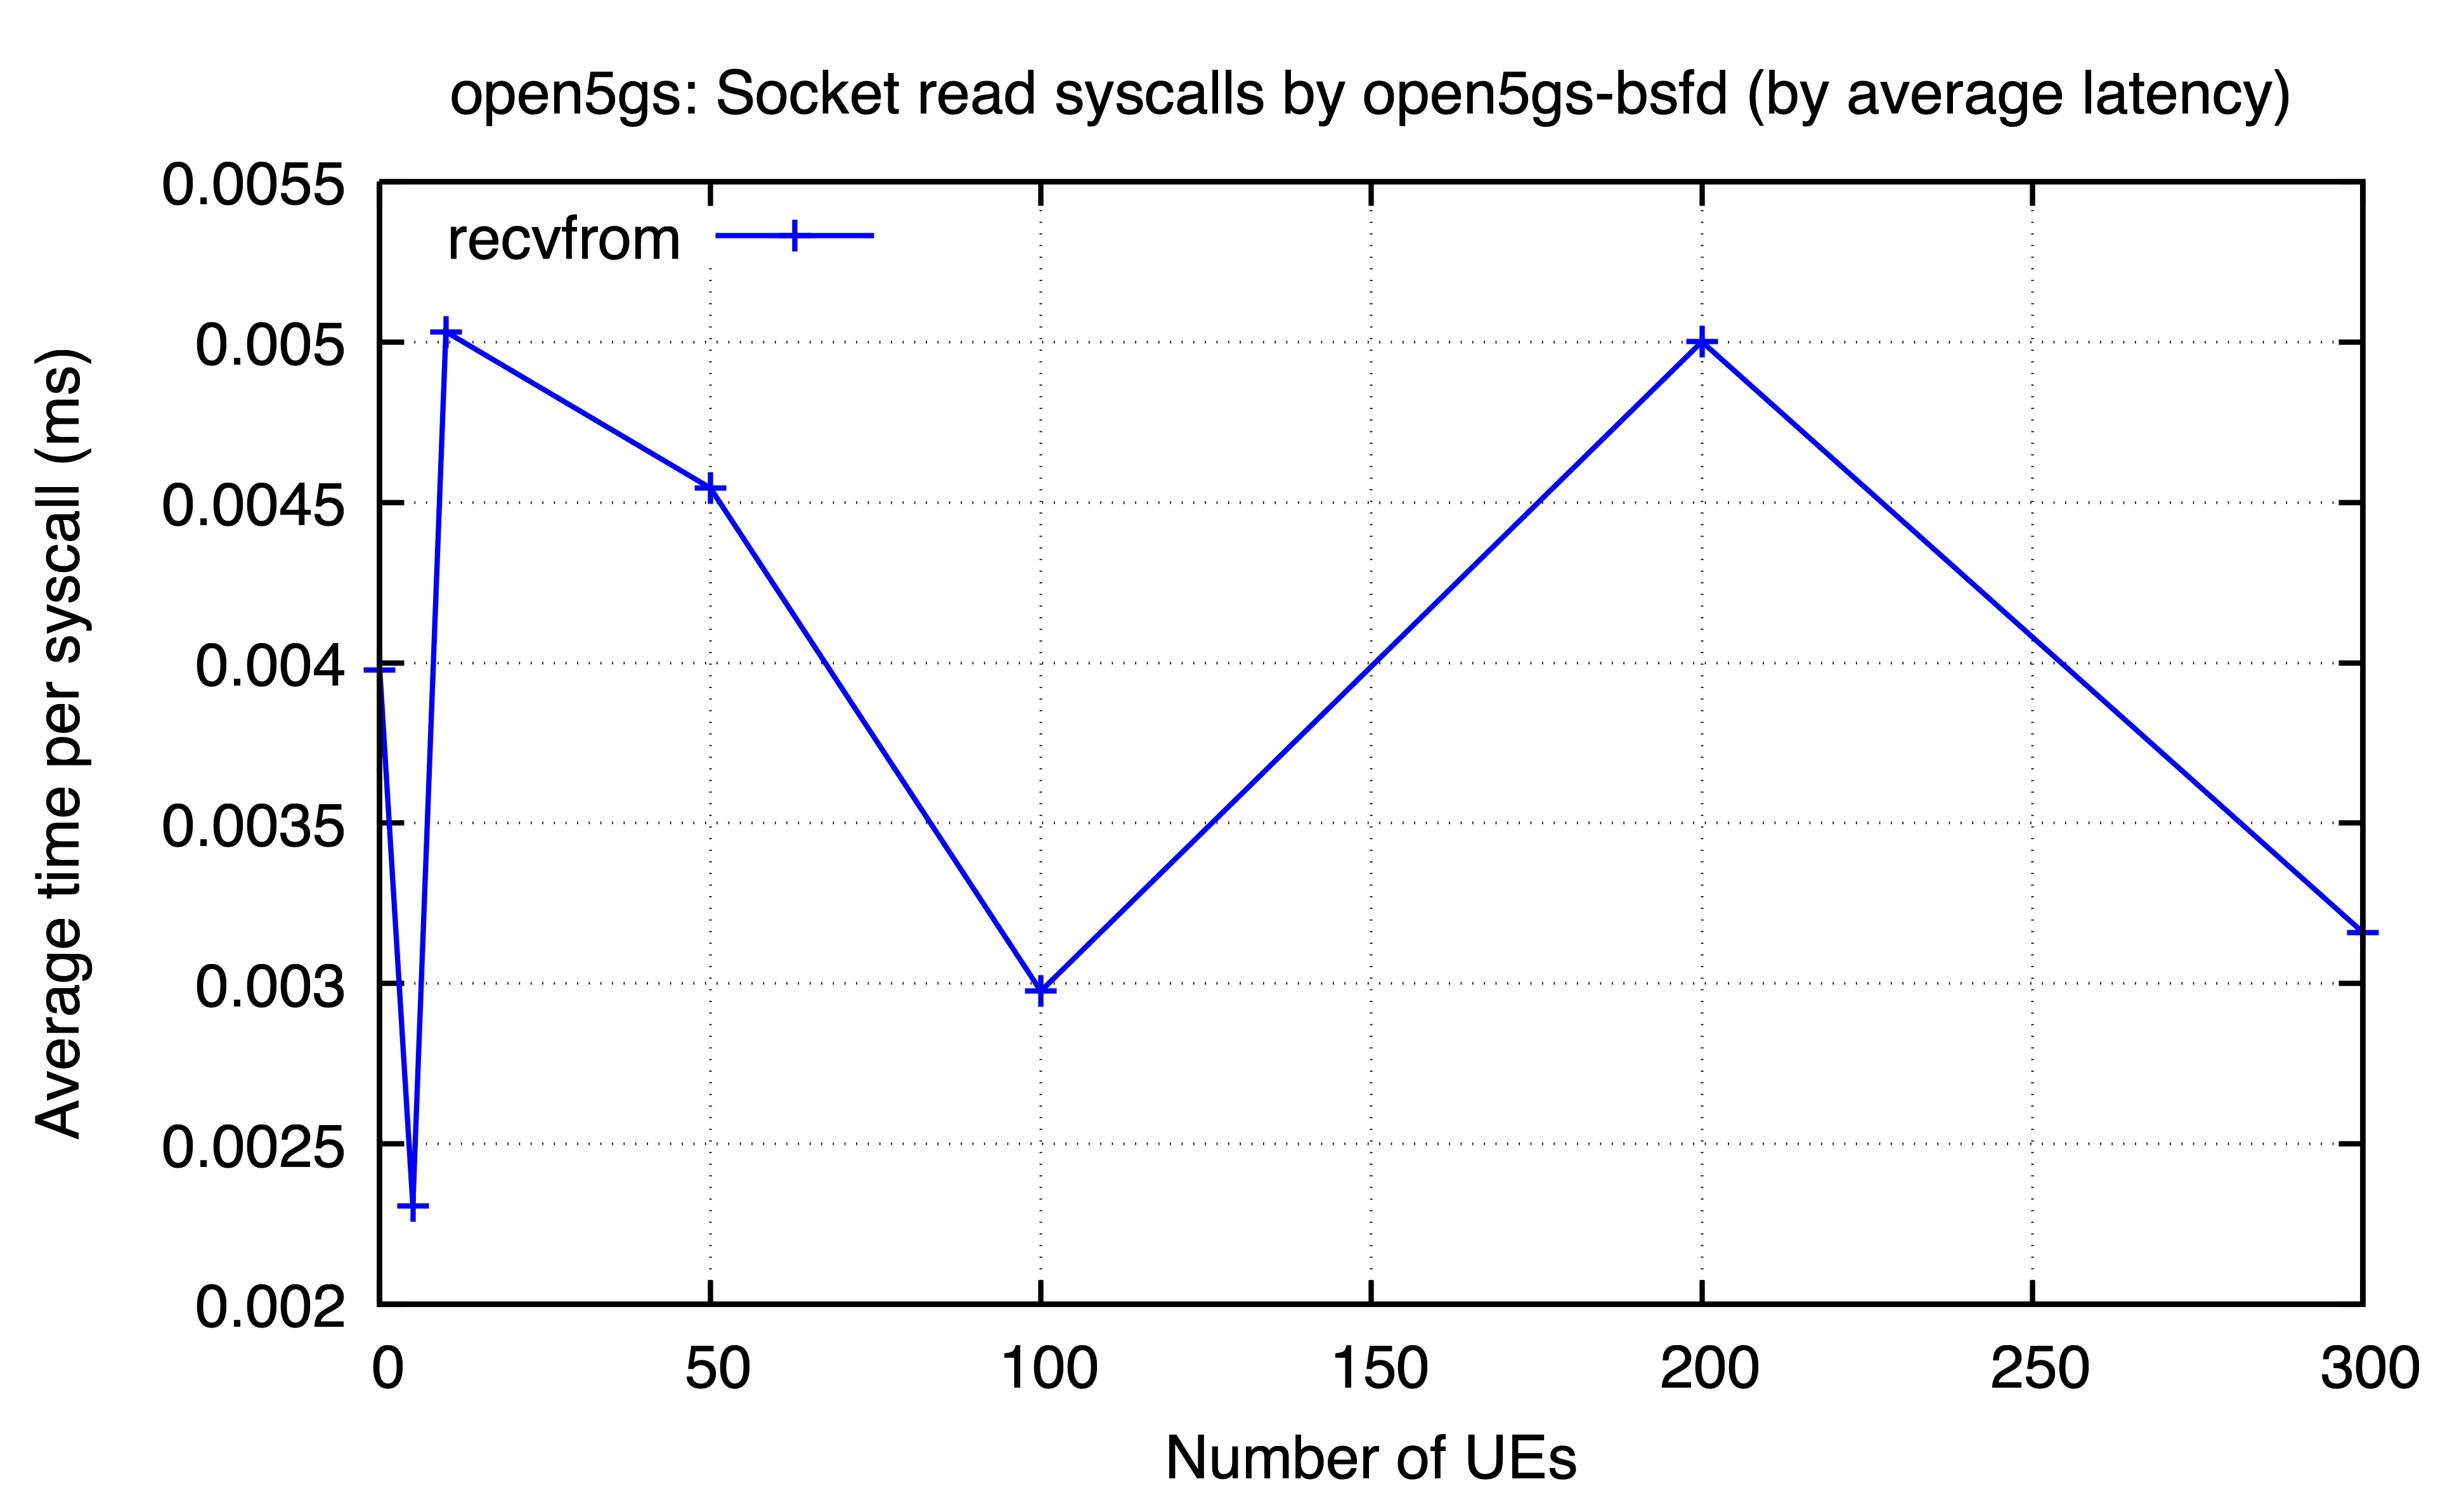

The data file committed next to this chart (first rows):
ues, recvfrom
0, 0.003977
5, 0.002307
10, 0.005032
50, 0.004545
100, 0.002977
200, 0.005001
300, 0.003159
